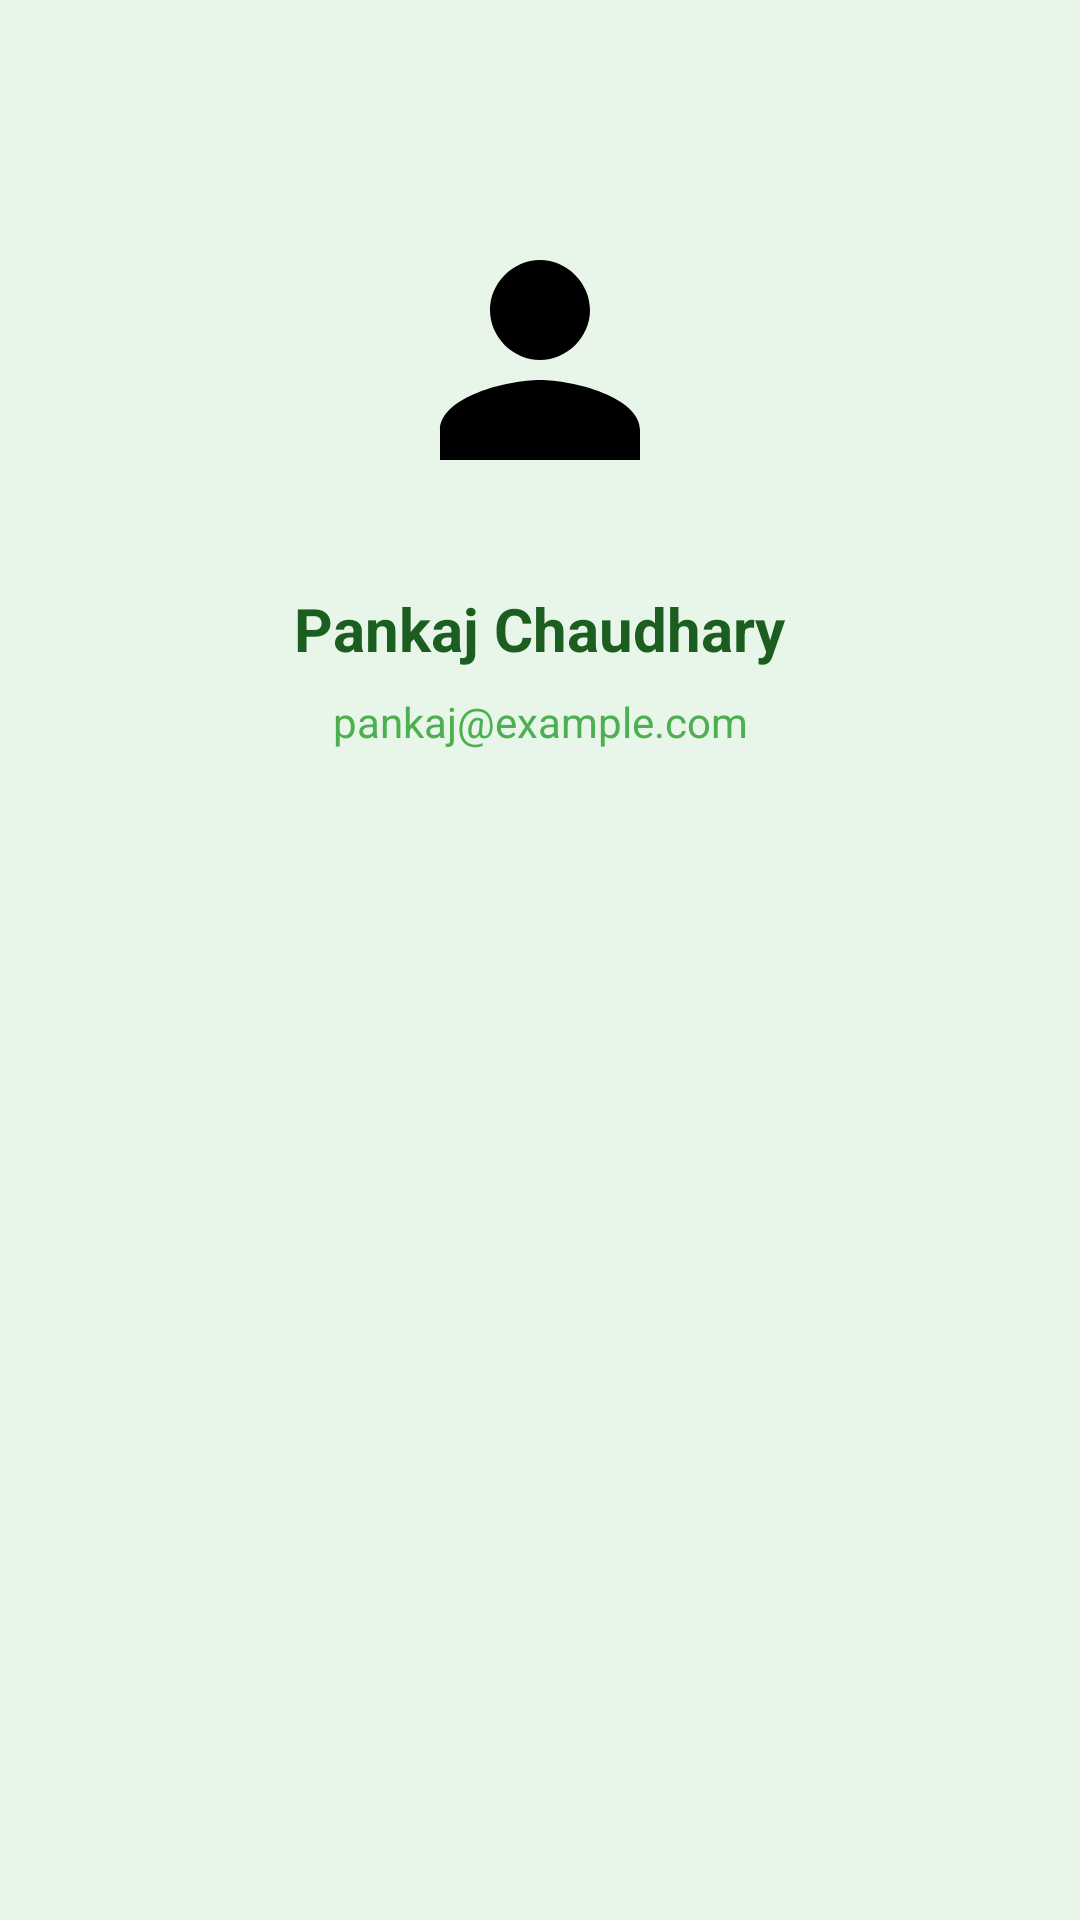

Android layout source for this screen:
<!-- AndroidManifest.xml: application theme Theme.WildLife -->
<!-- res/layout/fragment_profile.xml -->
<?xml version="1.0" encoding="utf-8"?>
<androidx.constraintlayout.widget.ConstraintLayout
    xmlns:android="http://schemas.android.com/apk/res/android"
    xmlns:app="http://schemas.android.com/apk/res-auto"
    android:layout_width="match_parent"
    android:layout_height="match_parent"
    android:background="#E8F5E9">

    
    <ImageView
        android:id="@+id/imgProfile"
        android:layout_width="120dp"
        android:layout_height="120dp"
        android:src="@drawable/ic_profile"
        android:background="@drawable/circle_background"
        android:padding="20dp"
        app:layout_constraintTop_toTopOf="parent"
        app:layout_constraintStart_toStartOf="parent"
        app:layout_constraintEnd_toEndOf="parent"
        android:layout_marginTop="60dp"/>

    
    <TextView
        android:id="@+id/tvName"
        android:layout_width="wrap_content"
        android:layout_height="wrap_content"
        android:text="Pankaj Chaudhary"
        android:textSize="20sp"
        android:textStyle="bold"
        android:textColor="#1B5E20"
        app:layout_constraintTop_toBottomOf="@id/imgProfile"
        app:layout_constraintStart_toStartOf="parent"
        app:layout_constraintEnd_toEndOf="parent"
        android:layout_marginTop="16dp"/>

    
    <TextView
        android:id="@+id/tvEmail"
        android:layout_width="wrap_content"
        android:layout_height="wrap_content"
        android:text="pankaj@example.com"
        android:textSize="14sp"
        android:textColor="#4CAF50"
        app:layout_constraintTop_toBottomOf="@id/tvName"
        app:layout_constraintStart_toStartOf="parent"
        app:layout_constraintEnd_toEndOf="parent"
        android:layout_marginTop="8dp"/>

</androidx.constraintlayout.widget.ConstraintLayout>
<!-- resources referenced by this layout -->
<resources>
  <!-- drawable ic_profile (drawable) -->
  <vector xmlns:android="http://schemas.android.com/apk/res/android"
      android:width="24dp"
      android:height="24dp"
      android:viewportWidth="24"
      android:viewportHeight="24">
  
      <path
          android:fillColor="#000000"
          android:pathData="M12,12c2.7,0 5,-2.3 5,-5s-2.3,-5 -5,-5 -5,2.3 -5,5 2.3,5 5,5zm0,2
                            c-3.3,0 -10,1.7 -10,5v3h20v-3
                            c0,-3.3 -6.7,-5 -10,-5z"/>
  </vector>
  <style name="Theme.WildLife" parent="Theme.Material3.DayNight.NoActionBar">
          <item name="colorPrimary">@color/light_green</item>
          <item name="colorOnPrimary">@color/black</item>
          <item name="android:statusBarColor">@color/light_green</item>
          <item name="android:windowLightStatusBar">true</item>
      </style>
  <color name="light_green">#A5D6A7</color>
  <color name="black">#FF000000</color>
</resources>
